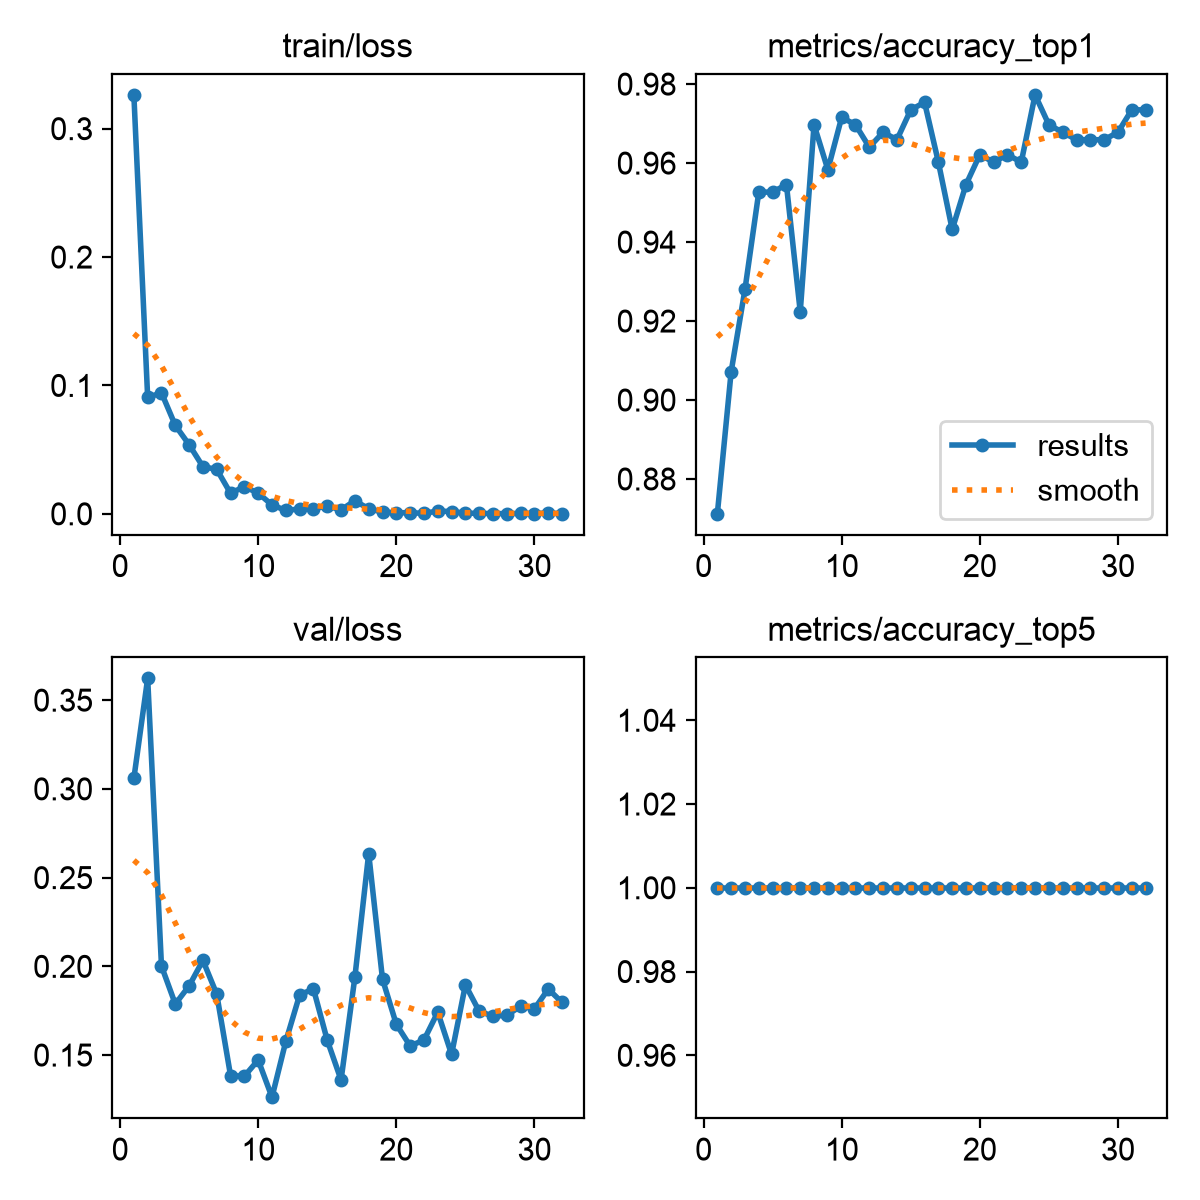

Source data for this figure (header and first rows):
epoch, time, train/loss, metrics/accuracy_top1, metrics/accuracy_top5, val/loss, lr/pg0, lr/pg1, lr/pg2
1, 32.95, 0.3263, 0.8712, 1, 0.3059, 0.00033, 0.00033, 0.06733
2, 65.63, 0.09064, 0.9072, 1, 0.3623, 0.0006469, 0.0006469, 0.03432
3, 98.52, 0.09427, 0.928, 1, 0.2001, 0.0009473, 0.0009473, 0.001284
4, 131.2, 0.06887, 0.9526, 1, 0.1788, 0.0009258, 0.0009258, 0.0009258
5, 164.1, 0.05384, 0.9526, 1, 0.189, 0.000901, 0.000901, 0.000901
6, 197, 0.03672, 0.9546, 1, 0.2034, 0.0008762, 0.0008762, 0.0008762
7, 229.8, 0.03463, 0.9224, 1, 0.1843, 0.0008515, 0.0008515, 0.0008515
8, 1162, 0.01601, 0.9697, 1, 0.1384, 0.0008268, 0.0008268, 0.0008268
9, 1194, 0.02121, 0.9583, 1, 0.1381, 0.000802, 0.000802, 0.000802
10, 1372, 0.01611, 0.9716, 1, 0.1472, 0.0007772, 0.0007772, 0.0007772
11, 2303, 0.00693, 0.9697, 1, 0.1263, 0.0007525, 0.0007525, 0.0007525
12, 2336, 0.00265, 0.964, 1, 0.1577, 0.0007277, 0.0007277, 0.0007277
13, 2893, 0.00378, 0.9678, 1, 0.1839, 0.000703, 0.000703, 0.000703
14, 2929, 0.00411, 0.9659, 1, 0.1873, 0.0006783, 0.0006783, 0.0006783
15, 2964, 0.00605, 0.9735, 1, 0.1584, 0.0006535, 0.0006535, 0.0006535
16, 2998, 0.00309, 0.9754, 1, 0.136, 0.0006287, 0.0006287, 0.0006287
17, 3032, 0.01022, 0.9602, 1, 0.1939, 0.000604, 0.000604, 0.000604
18, 3065, 0.00389, 0.9432, 1, 0.2636, 0.0005793, 0.0005793, 0.0005793
19, 3099, 0.00144, 0.9546, 1, 0.1928, 0.0005545, 0.0005545, 0.0005545
20, 3132, 0.00078, 0.9621, 1, 0.1673, 0.0005297, 0.0005297, 0.0005297
21, 3166, 0.00092, 0.9602, 1, 0.1552, 0.000505, 0.000505, 0.000505
22, 3199, 0.00034, 0.9621, 1, 0.1585, 0.0004802, 0.0004802, 0.0004802
23, 3233, 0.00221, 0.9602, 1, 0.1741, 0.0004555, 0.0004555, 0.0004555
24, 3266, 0.00177, 0.9773, 1, 0.1504, 0.0004307, 0.0004307, 0.0004307
25, 3299, 0.00058, 0.9697, 1, 0.1895, 0.000406, 0.000406, 0.000406
26, 3333, 0.00033, 0.9678, 1, 0.1747, 0.0003813, 0.0003813, 0.0003813
27, 3366, 0.00024, 0.9659, 1, 0.1719, 0.0003565, 0.0003565, 0.0003565
28, 3399, 0.0001, 0.9659, 1, 0.1724, 0.0003318, 0.0003318, 0.0003318
29, 3433, 0.00028, 0.9659, 1, 0.1776, 0.000307, 0.000307, 0.000307
30, 3466, 0.00022, 0.9678, 1, 0.1761, 0.0002823, 0.0002823, 0.0002823
31, 3499, 0.00062, 0.9735, 1, 0.1872, 0.0002575, 0.0002575, 0.0002575
32, 3533, 0.0001, 0.9735, 1, 0.1796, 0.0002327, 0.0002327, 0.0002327
